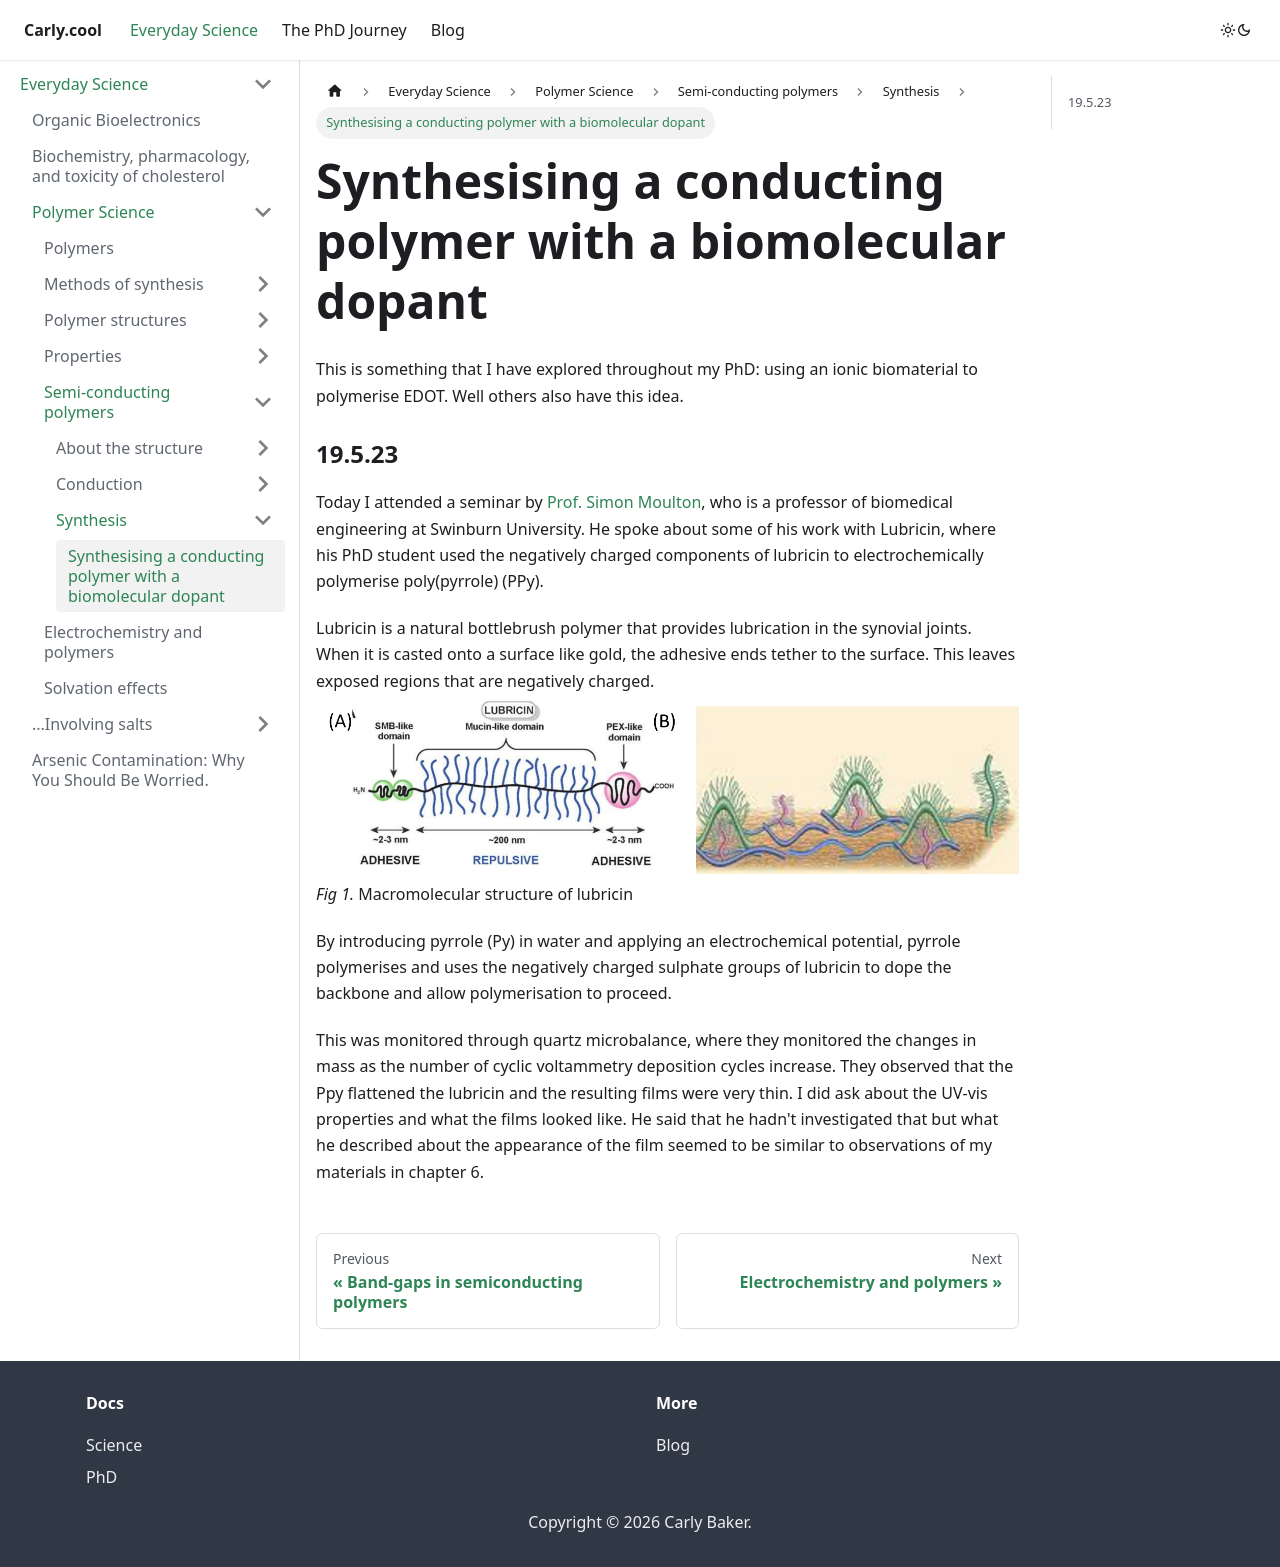

repository: coolcarly/coolcarly.github.io · page: science/polymer-science/conducting-polymers/synthesis/synthesis-biomolecular-dopant.html · generator: docusaurus

---
title: Synthesising a conducting polymer with a biomolecular dopant
---

This is something that I have explored throughout my PhD: using an ionic biomaterial to polymerise EDOT. Well others also have this idea. 

### 19.5.23
Today I attended a seminar by [Prof. Simon Moulton](https://www.swinburne.edu.au/research/our-research/access-our-research/find-a-researcher-or-supervisor/researcher-profile/?id=smoulton), who is a professor of biomedical engineering at Swinburn University. He spoke about some of his work with Lubricin, where his PhD student used the negatively charged components of lubricin to electrochemically polymerise poly(pyrrole) (PPy).

Lubricin is a natural bottlebrush polymer that provides lubrication in the synovial joints. When it is casted onto a surface like gold, the adhesive ends tether to the surface. This leaves exposed regions that are negatively charged.
![Lubricin](../pictures/biomolecular-dopant.png)
*Fig 1.* Macromolecular structure of lubricin 

By introducing pyrrole (Py) in water and applying an electrochemical potential, pyrrole polymerises and uses the negatively charged sulphate groups of lubricin to dope the backbone and allow polymerisation to proceed.

This was monitored through quartz microbalance, where they monitored the changes in mass as the number of cyclic voltammetry deposition cycles increase. They observed that the Ppy flattened the lubricin and the resulting films were very thin. I did ask about the UV-vis properties and what the films looked like. He said that he hadn't investigated that but what he described about the appearance of the film seemed to be similar to observations of my materials in chapter 6. 
